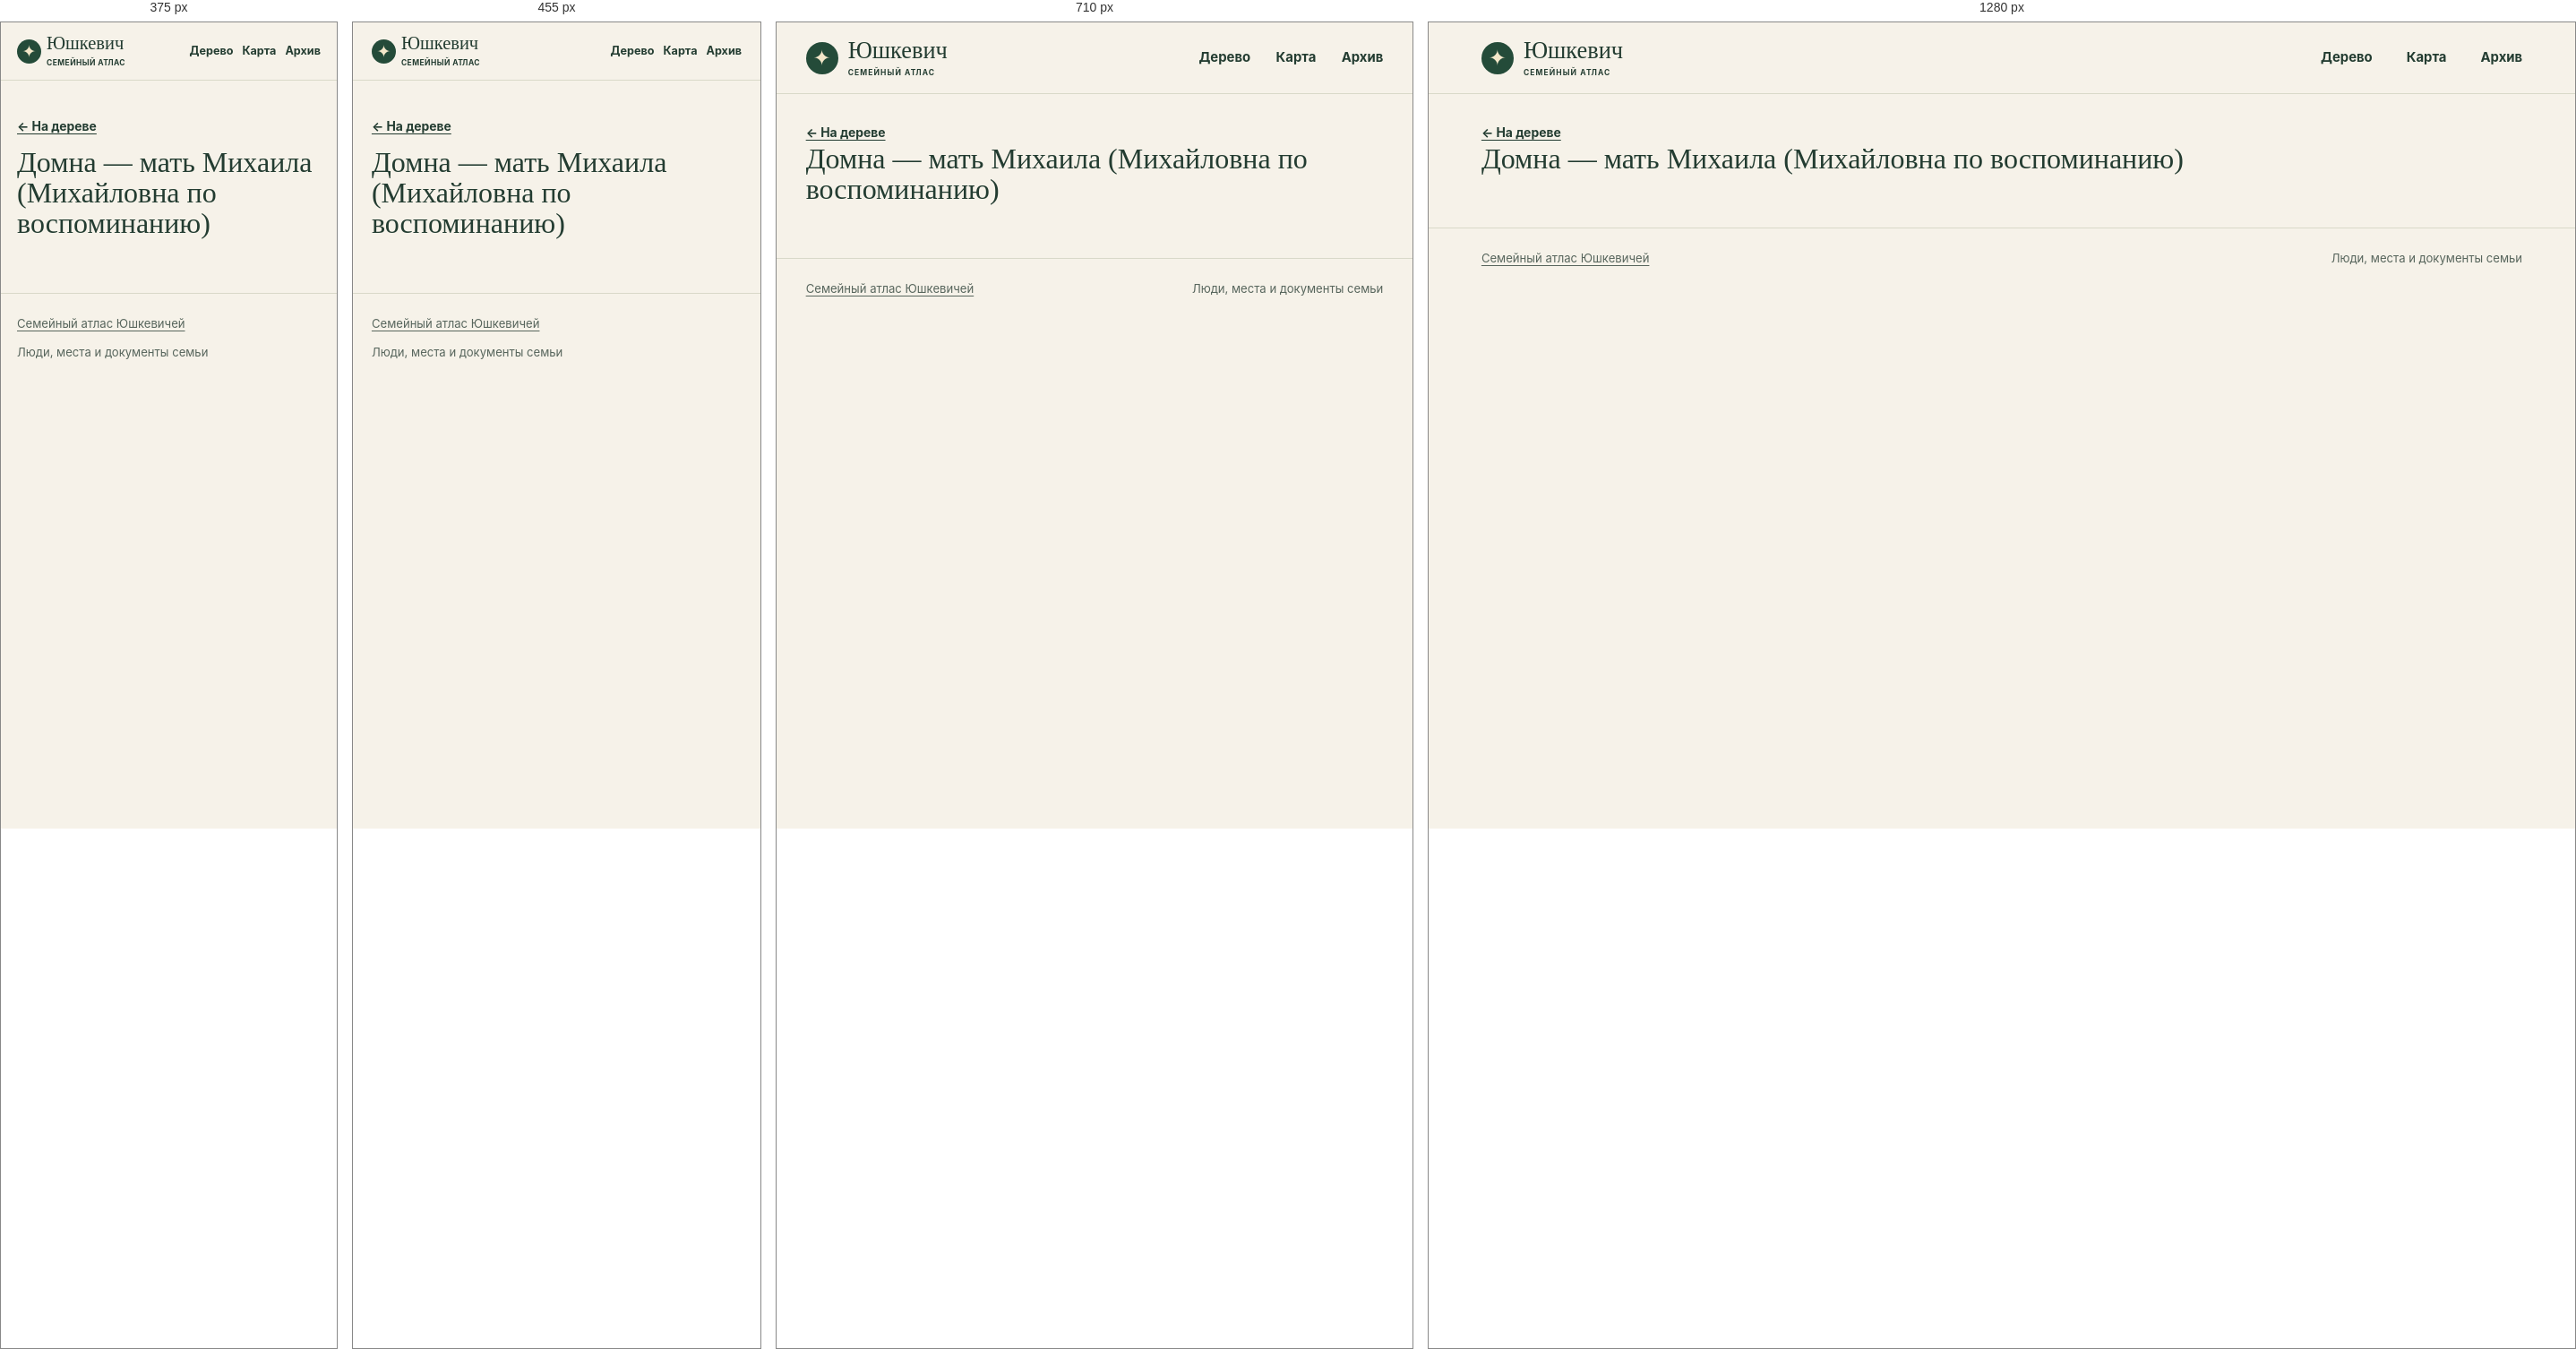
Rendered at 375 px, 455 px, 710 px and 1280 px, left to right.

<!-- file: index.html -->
<!doctype html>
<html lang="ru">
<head>
<meta charset="utf-8">
<meta name="viewport" content="width=device-width, initial-scale=1">
<meta name="robots" content="noindex, nofollow, noimageindex">
<title>Домна — мать Михаила (Михайловна по воспоминанию) · Юшкевич</title>
<link rel="stylesheet" href="../../assets/site.css?v=5cfe1dd48526">
<script defer src="../../assets/data.js?v=dbeca533050b"></script>
<script defer src="../../assets/site.js?v=5cfe1dd48526"></script>
</head>
<body data-base="../../">
<a class="skip" href="#main-content">К содержанию</a>
<header class="masthead"><div class="shell mast-inner">
<a class="wordmark" href="../../index.html"><span class="sigil" aria-hidden="true">✦</span><span>Юшкевич<small>СЕМЕЙНЫЙ АТЛАС</small></span></a>
<nav aria-label="Разделы сайта"><a href="../../index.html#tree">Дерево</a><a href="../../index.html#map">Карта</a><a href="../../index.html#archive">Архив</a></nav>
</div></header>
<div id="main-content" tabindex="-1"><main class="profile shell" data-person="P-0038"><a class="back" href="../../index.html?person=P-0038#tree">← На дереве</a><div id="profile-content"><h1>Домна — мать Михаила (Михайловна по воспоминанию)</h1></div></main></div>
<footer class="shell site-footer"><a href="../../index.html">Семейный атлас Юшкевичей</a><span>Люди, места и документы семьи</span></footer>
<dialog id="lightbox"><form method="dialog"><button aria-label="Закрыть">×</button></form><figure id="lightbox-content"></figure></dialog>
</body>
</html>


/* @media block from site.css */
@media (max-width:780px) {
  .hero { min-height:0; gap:21px; padding-block:33px; }
  .hero-photo img { height:220px; }
  .map-layout { grid-template-columns:1fr; }
  .map { height:300px; }
  .map-results { border-left:0; border-top:1px solid var(--line); max-height:290px; }
  .archive-grid { grid-template-columns:repeat(2,1fr); }
}

/* @media block from site.css */
@media (max-width:530px) {
  .mast-inner { min-height:64px; gap:7px; }
  nav { gap:10px; font-size:.79rem; }
  .wordmark { font-size:1.28rem; gap:6px; }
  .sigil { width:27px; height:27px; font-size:19px; }
  .wordmark small { letter-spacing:.05em; }
  .hero { grid-template-columns:1fr; }
  .hero h1 { font-size:clamp(3.9rem,16vw,5.7rem); }
  .hero-photo { width:min(67%,240px); justify-self:start; margin-left:7px; }
  .hero-photo img { height:190px; }
  .section { padding-top:39px; }
  .heading { flex-direction:column; align-items:start; gap:10px; }
  .archive-grid { grid-template-columns:1fr; }
  .profile-hero { grid-template-columns:1fr; }
  .profile-photo { width:110px; }
  .site-footer { flex-direction:column; }
}

/* @media block from site.css */
@media (max-width:640px) {
  .toolbar,.panel-foot { padding:10px 11px; }
  .pills button,.quiet { min-height:44px; }
  .zoom button { width:44px; height:44px; }
  input[type="search"], select { font-size:16px; min-height:44px; max-width:100%; }
  .map-toolbar input,.heading .search,.heading input[type="search"],.place-select select { width:100%; }
  .map-results { max-height:none; }
  .map { height:clamp(250px,60vw,360px); }
  #graph { height:clamp(330px,68svh,485px); }
  .hero { gap:17px; }
  .hero-photo { width:min(70%,235px); }
  .hero-photo img { height:clamp(126px,34vw,185px); }
  .profile-hero { gap:14px; }
  .profile-section h2 { overflow-wrap:anywhere; }
  .back { display:inline-flex; align-items:center; min-height:44px; }
  .section .map-events a { display:flex; align-items:center; min-height:44px; }
  .timeline li { grid-template-columns:1fr; gap:4px; }
  .evidence { overflow-wrap:anywhere; }
  .gallery { grid-template-columns:repeat(2,minmax(0,1fr)); gap:8px; }
  .gallery img { height:clamp(96px,29vw,145px); }
  .gallery figcaption { overflow-wrap:anywhere; }
  dialog button { min-width:44px; min-height:44px; }
}

/* @media block from site.css */
@media (max-width:380px) {
  .mast-inner { flex-wrap:wrap; justify-content:flex-start; column-gap:13px; padding-block:8px; }
  .mast-inner nav { flex:1; justify-content:flex-end; }
  .mast-inner nav a { display:inline-flex; align-items:center; min-height:44px; }
  .hero h1 { font-size:clamp(3.2rem,15vw,3.9rem); }
  .hero-actions { gap:10px 14px; }
  .hero-actions a { min-height:44px; display:inline-flex; align-items:center; }
}

/* @media block from site.css */
@media (pointer:coarse), (max-width:640px) {
  #graph,.map { touch-action:pan-y pinch-zoom; }
  #graph.touch-active,.map.touch-active { touch-action:none; }
  .touch-control { display:block; position:absolute; top:8px; left:8px; z-index:1; background:var(--surface); min-height:44px; }
  .touch-control[aria-pressed="true"] { background:var(--green); color:white; }
}